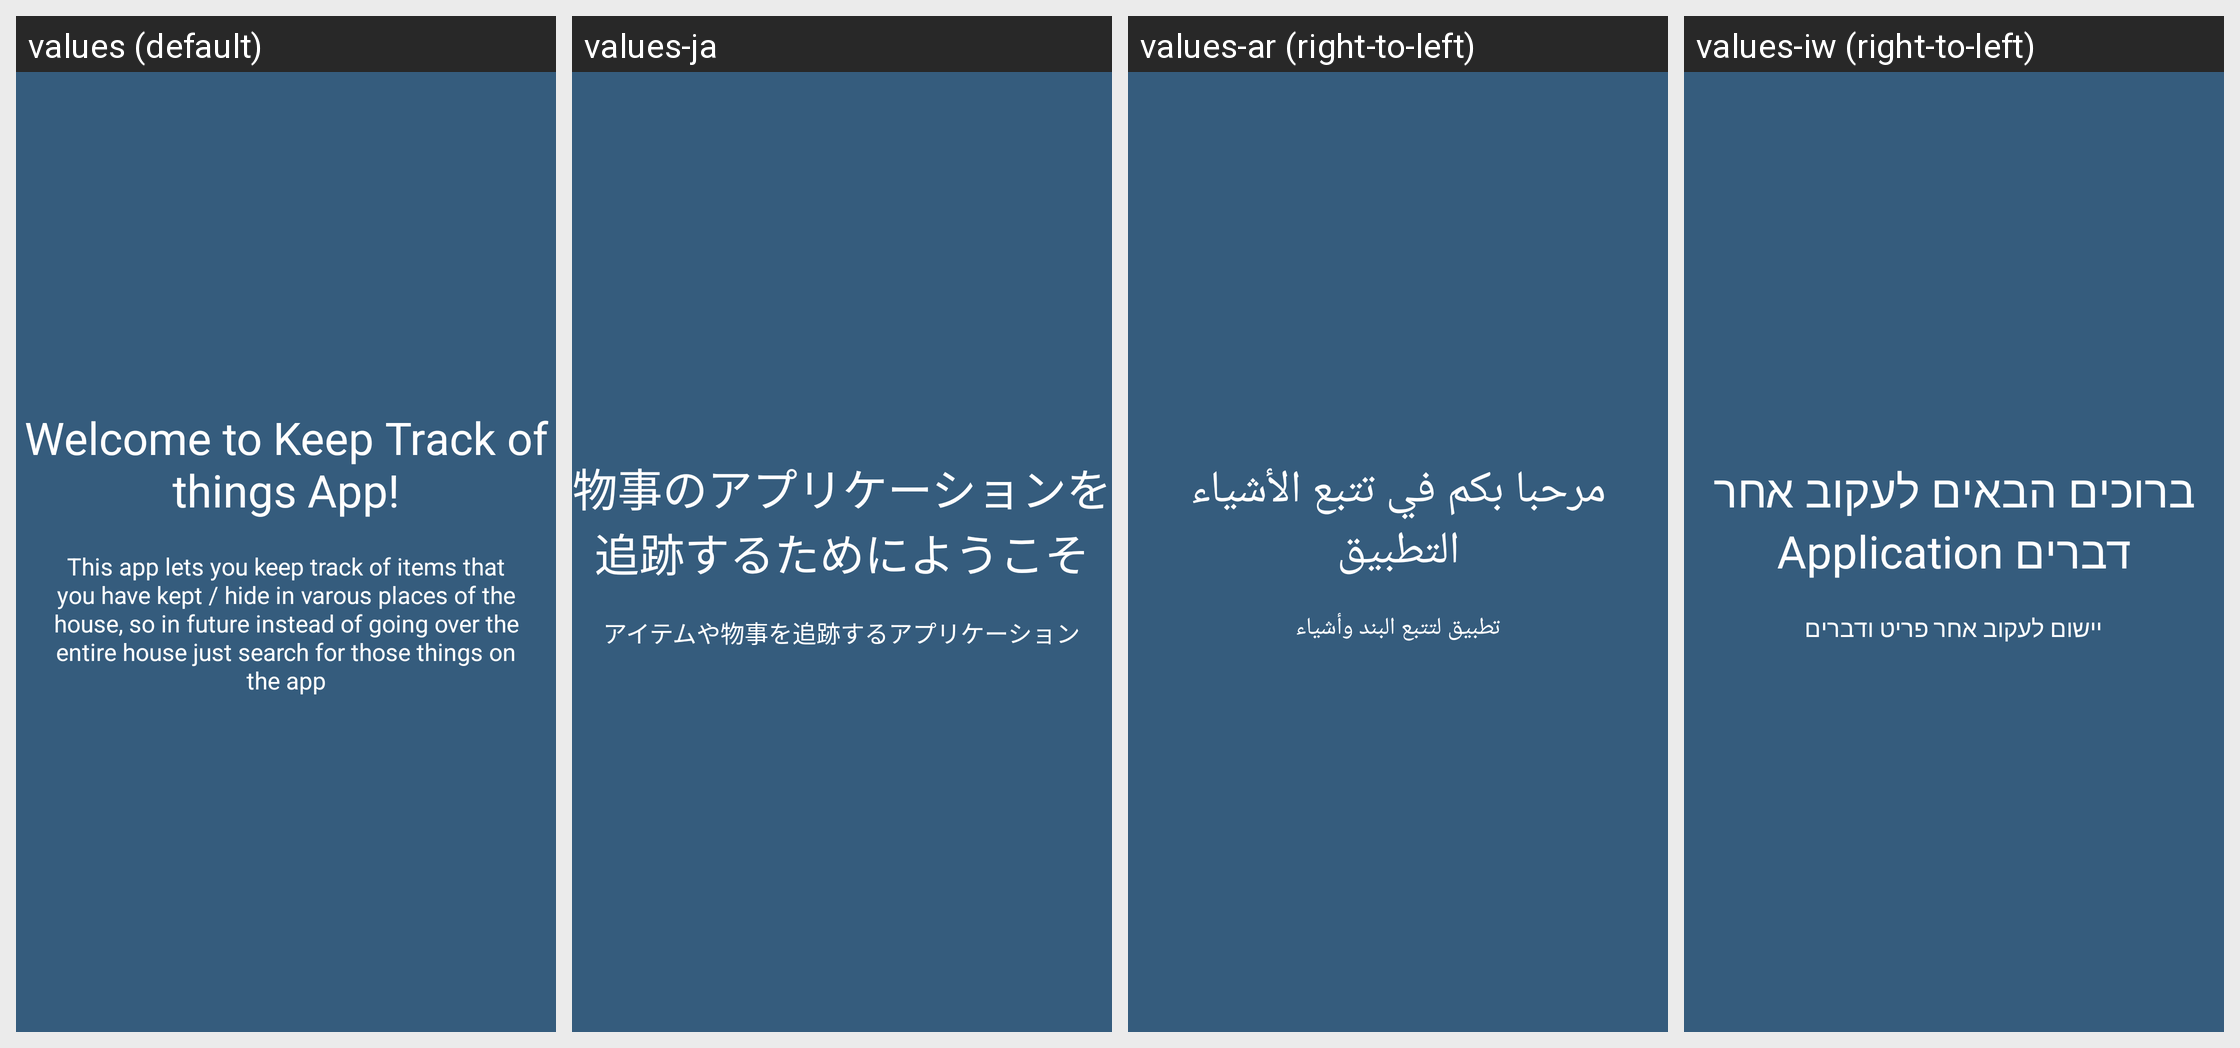

Locale-by-locale string values for the Android screen shown in this grid:
Android screen res/layout/onboarding_1.xml rendered under 4 locales, left to right: values (default), values-ja, values-ar (right-to-left), values-iw (right-to-left). Device: Nexus 5 (rendered at 1080×1920; each locale shown at half size, 540×960, under a caption strip naming it); theme AppTheme.
Other locales in the repository, not shown: values-bg, values-cs, values-de, values-es, values-fa, values-fi, values-fr, values-it, values-ko, values-nl, values-pl, values-pt, values-ro, values-ru, values-sk, values-sv, values-tr, values-zh.
Strings drawn on this screen, with the default value and each locale's value (text and hints the layout hard-codes, and strings that could not be matched under every locale, appear in the picture but are not listed):

slide_1_title
  values: Welcome to Keep Track of things App!
  values-ja: 物事のアプリケーションを追跡するためにようこそ
  values-ar: مرحبا بكم في تتبع الأشياء التطبيق
  values-iw: ברוכים הבאים לעקוב אחר דברים Application

slide_1_desc
  values: This app lets you keep track of items that you have kept / hide in varous places of the house, so in future instead of going over the entire house just search for those things on the app
  values-ja: アイテムや物事を追跡するアプリケーション
  values-ar: تطبيق لتتبع البند وأشياء
  values-iw: יישום לעקוב אחר פריט ודברים
